Run: headless pygame with SDL's dummy video driver; simulated clock (each Clock.tick advances the game by its frame time, no real sleeping); random seed 0; keys injected as events and as key.get_pressed() state; mouse plan: one left click at the window centre at the start of phase 2, then a move to the lower-right quarter at the start of phase 3.
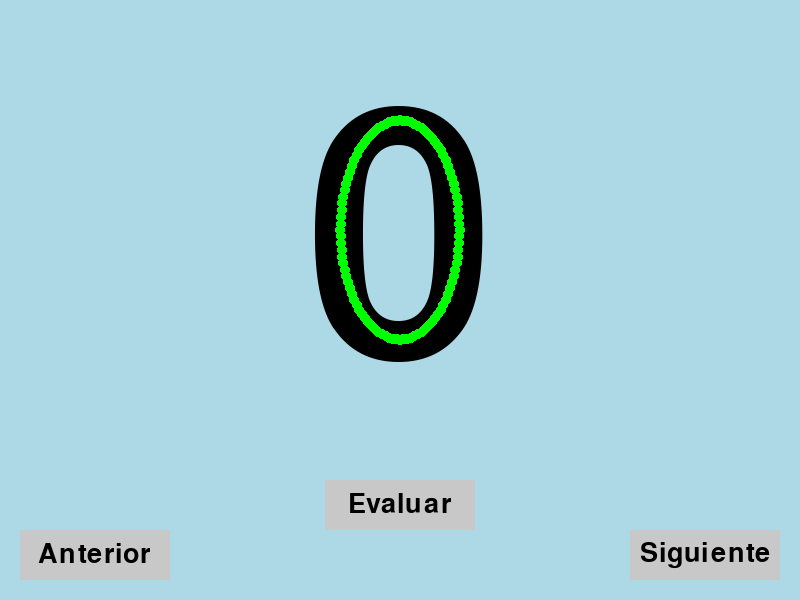
Frame 1 of 4 · flips 1–60 · no input
Frame 2 of 4 · flips 61–180 · clicked the window centre · tapped SPACE, RETURN · held RIGHT (→), D · screen unchanged from frame 1, image omitted
Frame 3 of 4 · flips 181–300 · moved the mouse to the lower-right quarter · held DOWN (↓), S · screen unchanged from frame 2, image omitted
Frame 4 of 4 · flips 301–420 · held LEFT (←), A, UP (↑), W · screen unchanged from frame 3, image omitted

The pygame program that drew these frames:

import pygame
import sys
import math

# Inicializar Pygame
pygame.init()

# Configuración de la ventana
WIDTH, HEIGHT = 800, 600
screen = pygame.display.set_mode((WIDTH, HEIGHT))
pygame.display.set_caption("Traza el número")

# Colores
BLACK = (0, 0, 0)
GRAY = (200, 200, 200)
WHITE = (255, 255, 255)
GREEN = (0, 255, 0)
RED = (255, 0, 0)

# Lista de colores de fondo amigables
background_colors = [
    (173, 216, 230),  # Azul cielo
    (221, 160, 221),  # Lila
    (255, 239, 213),  # Amarillo suave
    (255, 182, 193),  # Coral claro
    (245, 245, 220),  # Beige
    (240, 255, 255),  # Azul claro
    (240, 255, 240),  # Verde claro
    (255, 228, 225),  # Rosa claro
    (255, 240, 245),  # Rosa pálido
    (255, 228, 196),  # Melocotón
    (255, 250, 205),  # Lemon chiffon
    (255, 255, 240),  # Ivory
    (255, 250, 240),  # Floral white
    (240, 248, 255),  # Alice blue
    (240, 255, 255),  # Azure
    (255, 105, 180),  # Hot pink
    (255, 165, 0),    # Orange
    (0, 128, 0),      # Green
    (0, 0, 255),      # Blue
    (255, 255, 0),    # Yellow
    (128, 0, 128),    # Purple
    (255, 0, 0),      # Red
    (0, 255, 255),    # Cyan
    (255, 20, 147),   # Deep pink
    (0, 255, 0),      # Lime
]

# Fuente para textos
font = pygame.font.SysFont(None, 500)  # Fuente para el número
button_font = pygame.font.SysFont(None, 40)  # Fuente para los botones

# Variables del juego
current_number = 0
current_color_index = 0
user_path = []  # Lista para almacenar el trazo del usuario
drawing = False  # Estado de dibujo
message = ""  # Mensaje de resultado

# Botones
button_width, button_height = 150, 50
button_margin = 20

# Botón "Anterior"
prev_button_rect = pygame.Rect(
    button_margin, HEIGHT - button_height - button_margin, button_width, button_height
)
prev_button_text = button_font.render("Anterior", True, BLACK)

# Botón "Siguiente"
next_button_rect = pygame.Rect(
    WIDTH - button_width - button_margin,
    HEIGHT - button_height - button_margin,
    button_width, button_height,
)
next_button_text = button_font.render("Siguiente", True, BLACK)

# Botón "Evaluar"
evaluate_button_rect = pygame.Rect(
    WIDTH // 2 - button_width // 2, HEIGHT - 2 * button_height - button_margin, button_width, button_height
)
evaluate_button_text = button_font.render("Evaluar", True, BLACK)

# Número predefinido como ruta de puntos
number_paths = {
    0: [
        (WIDTH // 2 + int(60 * math.cos(2 * math.pi * t / 100)), HEIGHT // 2 - 70 + int(110 * math.sin(2 * math.pi * t / 100)))
        for t in range(600)
    ],

    1: [
        # Generar la curva de la cabeza del 1 (parte superior)
        (WIDTH // 2 - 35 + int(50 * math.cos(math.radians(angle))), HEIGHT // 2 - 170 - int(40 * math.sin(math.radians(angle))))
        for angle in range(250, 360)  # Curva semicircular
    ] + [
        (WIDTH // 2 + 15, HEIGHT // 2 - 175 + y) for y in range(220)
    ],

    2: [
        # Curva superior (parte superior del 2)
        (WIDTH // 2 + int(65 * math.cos(math.radians(angle))), HEIGHT // 2 - 120 + int(60 * math.sin(math.radians(angle))))
        for angle in range(180, 420)  # Curva semicircular
    ] + [
        (WIDTH // 2 + 34 - 1.08 * x, HEIGHT // 2 - 70 + x) for x in range(40)  # Línea vertical izquierda
    ] + [
        # Línea diagonal descendente (parte central del 2)
        (WIDTH // 2 - int(60 * math.sin(math.radians(x))), HEIGHT // 2 + 30 + int(60 * math.cos(math.radians(x))))
        for x in range(90, 170) 
    ] + [
        # Línea horizontal inferior (base del 2)
        (WIDTH // 2 - 60 + x, HEIGHT // 2 + 35) for x in range(120)  # Línea base
    ],

    3: [
        # Curva superior (parte superior del 3)
        (WIDTH // 2 + int(55 * math.cos(math.radians(angle))), HEIGHT // 2 - 120 + int(55 * math.sin(math.radians(angle))))
        for angle in range(180, 360)  # Curva semicircular
    ] + [
        # Curva superior (parte superior del 3)
        (WIDTH // 2 - 15 + int(70 * math.cos(math.radians(angle))), HEIGHT // 2 - 120 + int(50 * math.sin(math.radians(angle))))
        for angle in range(360, 450)  # Curva semicircular
    ] + [
        # Curva inferior (parte inferior del 3)
        (WIDTH // 2 - 15 + int(70 * math.cos(math.radians(angle))), HEIGHT // 2 - 17 - int(50 * math.sin(math.radians(angle))))
        for angle in range(360, 450)  # Curva semicircular
    ] + [
        # Curva inferior (parte inferior del 3)
        (WIDTH // 2 + int(55 * math.cos(math.radians(angle))), HEIGHT // 2  - 10 + int(55 * math.sin(math.radians(angle))))
        for angle in range(0, 180)  # Curva semicircular
    ],

    4: [
        # Línea vertical (parte izquierda del 4)
        (WIDTH // 2 + 35, HEIGHT // 2 - 180 + y) for y in range(220)
    ] + [
        # Línea horizontal (parte superior del 4)
        (WIDTH // 2 - 75 + x, HEIGHT // 2 - 20) for x in range(150)
    ] + [
        # Línea diagonal (parte inferior del 4)
        (WIDTH // 2 - 70 + x, HEIGHT // 2 - 40 - 1.5 * x) for x in range(90)
    ],

    5: [
        # Línea horizontal superior (parte superior del 5)
        (WIDTH // 2 - 40 + x, HEIGHT // 2 - 170) for x in range(100)
    ] + [
        # Línea diagonal descendente (parte central del 5)
        (WIDTH // 2 - 5 + int(60 * math.cos(math.radians(x))), HEIGHT // 2 - 25 + int(70 * math.sin(math.radians(x)))
        ) for x in range(220, 520)
    ] + [
        # Línea horizontal inferior (parte inferior del 5)
        (WIDTH // 2 - 55 + x, HEIGHT // 2 - 70 - 6 * x) for x in range(18)
    ],

    6: [
        # Curva superior (parte superior del 6)
        (WIDTH // 2 + int(55 * math.cos(math.radians(angle))), HEIGHT // 2 - 120 + int(60 * math.sin(math.radians(angle)))
        ) for angle in range(180, 340)
    ] + [
        # Línea vertical (parte central del 6)
        (WIDTH // 2 - 52, HEIGHT // 2 - 120 + y) for y in range(120)
    ] + [
        # Curva inferior (parte inferior del 6)
        (WIDTH // 2 + 2 + int(55 * math.cos(math.radians(angle))), HEIGHT // 2 - 20 + int(70 * math.sin(math.radians(angle)))
        ) for angle in range(0, 360)
    ],

    7: [
        # Línea horizontal superior (parte superior del 7)
        (WIDTH // 2 - 70 + x, HEIGHT // 2 - 170) for x in range(140)
    ] + [
        # Línea diagonal descendente (parte central del 7)
        (WIDTH // 2 + 130 + int(150 * math.cos(math.radians(x))), HEIGHT // 2 + 50 + int(225 * math.sin(math.radians(x)))
        ) for x in range(185, 245)
    ],

    8: [
        # Curva superior (parte superior del 8)
        (WIDTH // 2 + int(55 * math.cos(math.radians(angle))), HEIGHT // 2 - 125 + int(50 * math.sin(math.radians(angle)))
        ) for angle in range(0, 360)
    ] + [
        # Curva inferior (parte inferior del 8)
        (WIDTH // 2 + int(60 * math.cos(math.radians(angle))), HEIGHT // 2 - 20 + int(60 * math.sin(math.radians(angle)))
        ) for angle in range(0, 360)
    ],

    9: [
        # Curva superior (parte superior del 9)
        (WIDTH // 2 - 5 + int(55 * math.cos(math.radians(angle))), HEIGHT // 2 - 110 + int(70 * math.sin(math.radians(angle)))
        ) for angle in range(0, 360)
    ] + [
        # Línea vertical (parte central del 9)
        (WIDTH // 2 + 52, HEIGHT // 2 - 100 + y) for y in range(80)
    ] + [
        # Curva inferior (parte inferior del 9)
        (WIDTH // 2 + int(55 * math.cos(math.radians(angle))), HEIGHT // 2 - 15 + int(60 * math.sin(math.radians(angle)))
        ) for angle in range(340, 520)
    ]
    # Agrega rutas para los demás números según sea necesario
}

# Función para cambiar al siguiente número y color
def next_number():
    global current_number, current_color_index, user_path, message
    current_number = (current_number + 1) % 10  # Ciclo entre 0 y 9
    current_color_index = (current_color_index + 1) % len(background_colors)
    user_path = []  # Limpiar el trazo al cambiar de número
    message = ""

# Función para cambiar al número anterior y color
def previous_number():
    global current_number, current_color_index, user_path, message
    current_number = (current_number - 1) % 10  # Ciclo entre 0 y 9
    current_color_index = (current_color_index - 1) % len(background_colors)
    user_path = []  # Limpiar el trazo al cambiar de número
    message = ""

def evaluate_path():
    global message
    if current_number not in number_paths:
        message = "Número no implementado"
        return
    
    target_path = number_paths[current_number]
    correct_points = sum(
        any(math.sqrt((px - tx) ** 2 + (py - ty) ** 2) <= 15 for tx, ty in target_path)
        for px, py in user_path
    )
    
    accuracy = correct_points / len(user_path) if user_path else 0
    message = "Correcto" if correct_points >= (len(target_path) * 0.85) and accuracy > 0.8 else "Incorrecto"
    
    # Mostrar las estadísticas en la consola
    print(f"Evaluación del trazo para el número {current_number}:")
    print(f"  Puntos a trazar: {len(target_path)}")
    print(f"  Puntos dibujados correctamente: {correct_points}")
    print(f"  Total de puntos dibujados: {len(user_path)}")
    print(f"  Precisión: {accuracy * 100:.2f}%")
    print(f"  Resultado: {message}")

# Bucle principal
running = True
while running:
    # Llenar la pantalla con el color de fondo actual
    screen.fill(background_colors[current_color_index])

    # Mostrar el número actual
    number_text = font.render(str(current_number), True, BLACK)
    number_rect = number_text.get_rect(center=(WIDTH // 2, HEIGHT // 2 - 50))
    screen.blit(number_text, number_rect)

    # Dibujar el botón "Anterior"
    pygame.draw.rect(screen, GRAY, prev_button_rect)
    screen.blit(prev_button_text, prev_button_rect.move(
        (button_width - prev_button_text.get_width()) // 2,
        (button_height - prev_button_text.get_height()) // 2,
    ))

    # Dibujar el botón "Siguiente"
    pygame.draw.rect(screen, GRAY, next_button_rect)
    screen.blit(next_button_text, next_button_rect.move(
        (button_width - next_button_text.get_width()) // 2,
        (button_height - next_button_text.get_height()) // 2,
    ))

    # Dibujar el botón "Evaluar"
    pygame.draw.rect(screen, GRAY, evaluate_button_rect)
    screen.blit(evaluate_button_text, evaluate_button_rect.move(
        (button_width - evaluate_button_text.get_width()) // 2,
        (button_height - evaluate_button_text.get_height()) // 2,
    ))

    # Dibujar los puntos de la ruta del número objetivo
    target_path = number_paths.get(current_number, [])
    for tx, ty in target_path:
        pygame.draw.circle(screen, GREEN, (tx, ty), 5)

    # Dibujar el trazo del usuario
    if len(user_path) > 1:  # Asegurarse de que haya al menos 2 puntos
        pygame.draw.lines(screen, WHITE, False, user_path, 15)

    # Mostrar mensaje de evaluación
    if message:
        result_text = button_font.render(message, True, GREEN if message == "Correcto" else RED)
        screen.blit(result_text, (WIDTH // 2 - result_text.get_width() // 2, HEIGHT // 2 + 150))

    # Manejo de eventos
    for event in pygame.event.get():
        if event.type == pygame.QUIT:
            running = False

        if event.type == pygame.MOUSEBUTTONDOWN:
            if prev_button_rect.collidepoint(event.pos):
                previous_number()
            elif next_button_rect.collidepoint(event.pos):
                next_number()
            elif evaluate_button_rect.collidepoint(event.pos):
                evaluate_path()
            else:
                drawing = True
                user_path = []  # Limpiar el trazo anterior
        if event.type == pygame.MOUSEBUTTONUP:
            drawing = False

        if event.type == pygame.MOUSEMOTION and drawing:
            user_path.append(event.pos)

    # Actualizar la pantalla
    pygame.display.flip()

# Salir de Pygame
pygame.quit()
sys.exit()
